5-way image classification set "Vignomungo" from GitHub (JothiSakthi24/Vignomungo); label vocabulary: cercospora leaf spot, healthy, insect damage, leaf crinkle, yellow mosaic.

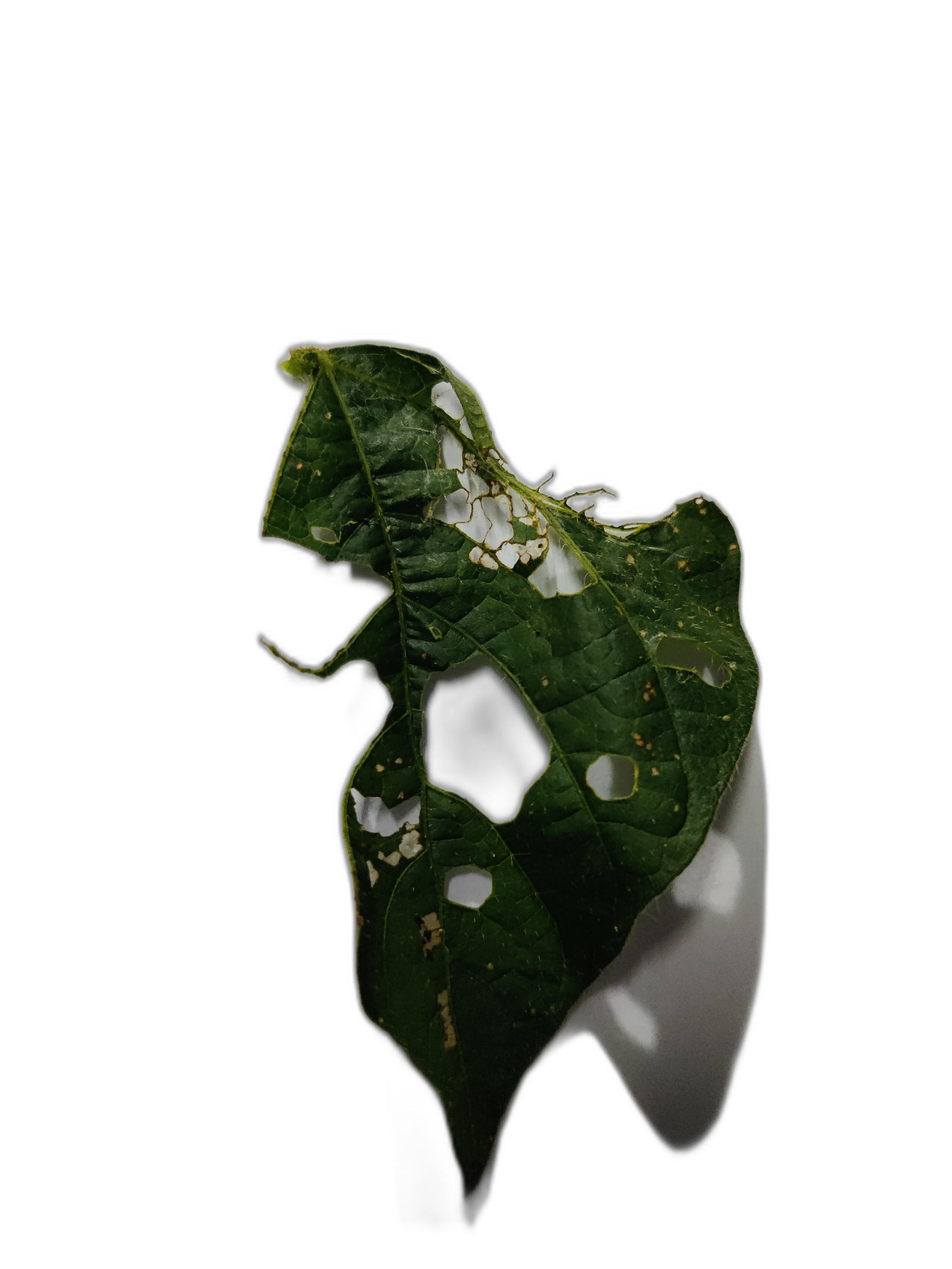
Label: cercospora leaf spot

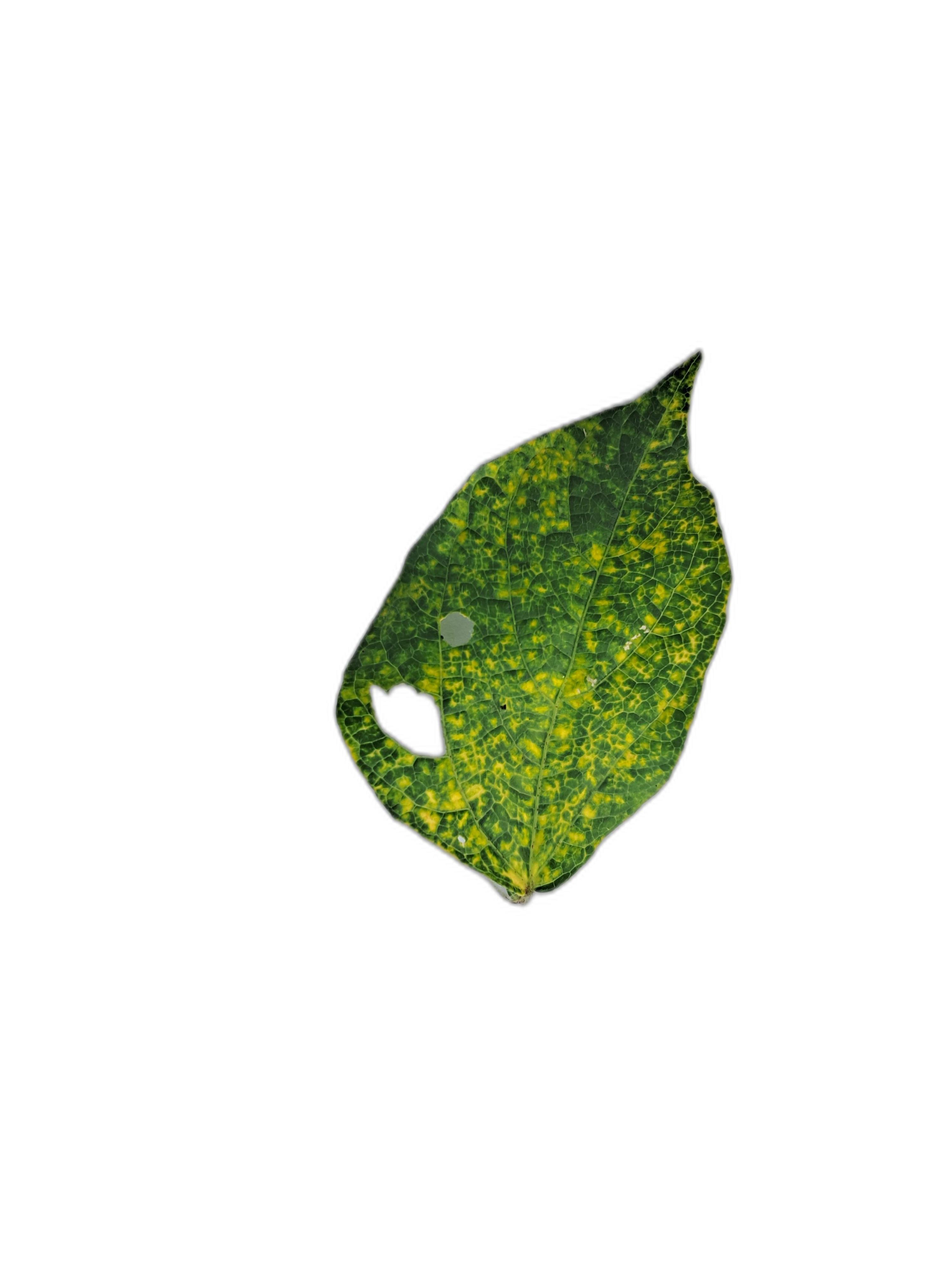
Label: yellow mosaic

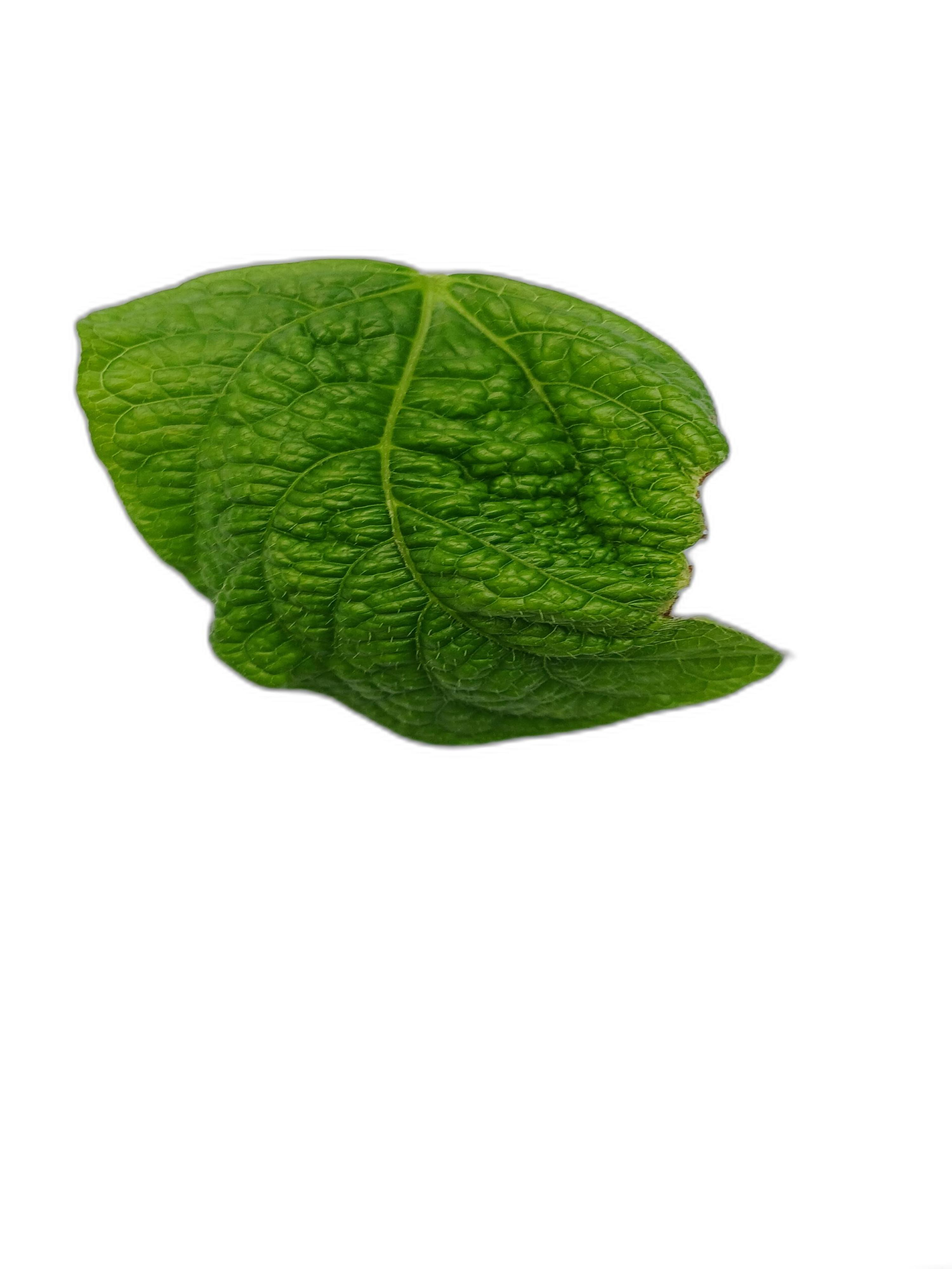
Label: leaf crinkle

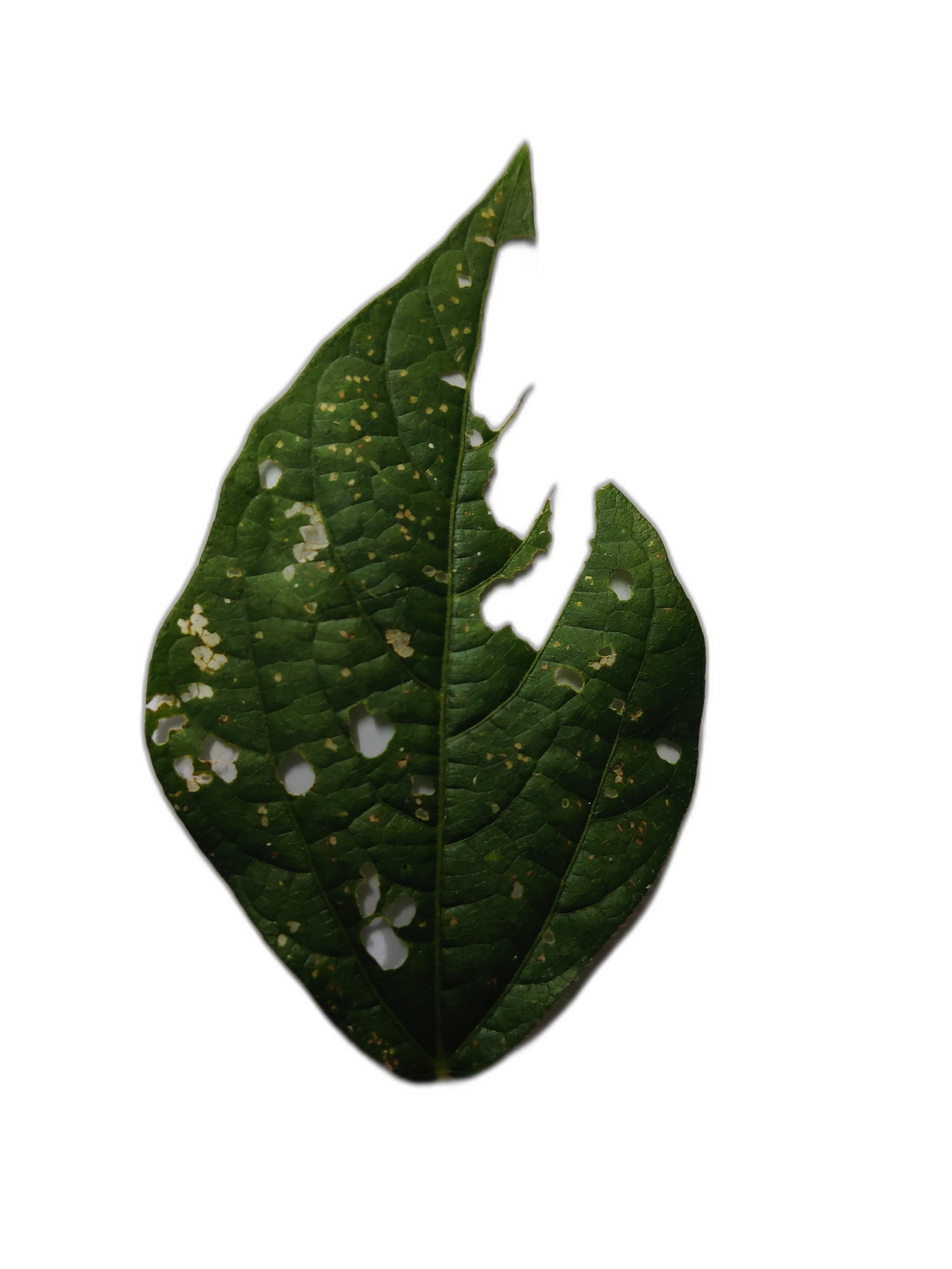
Label: cercospora leaf spot

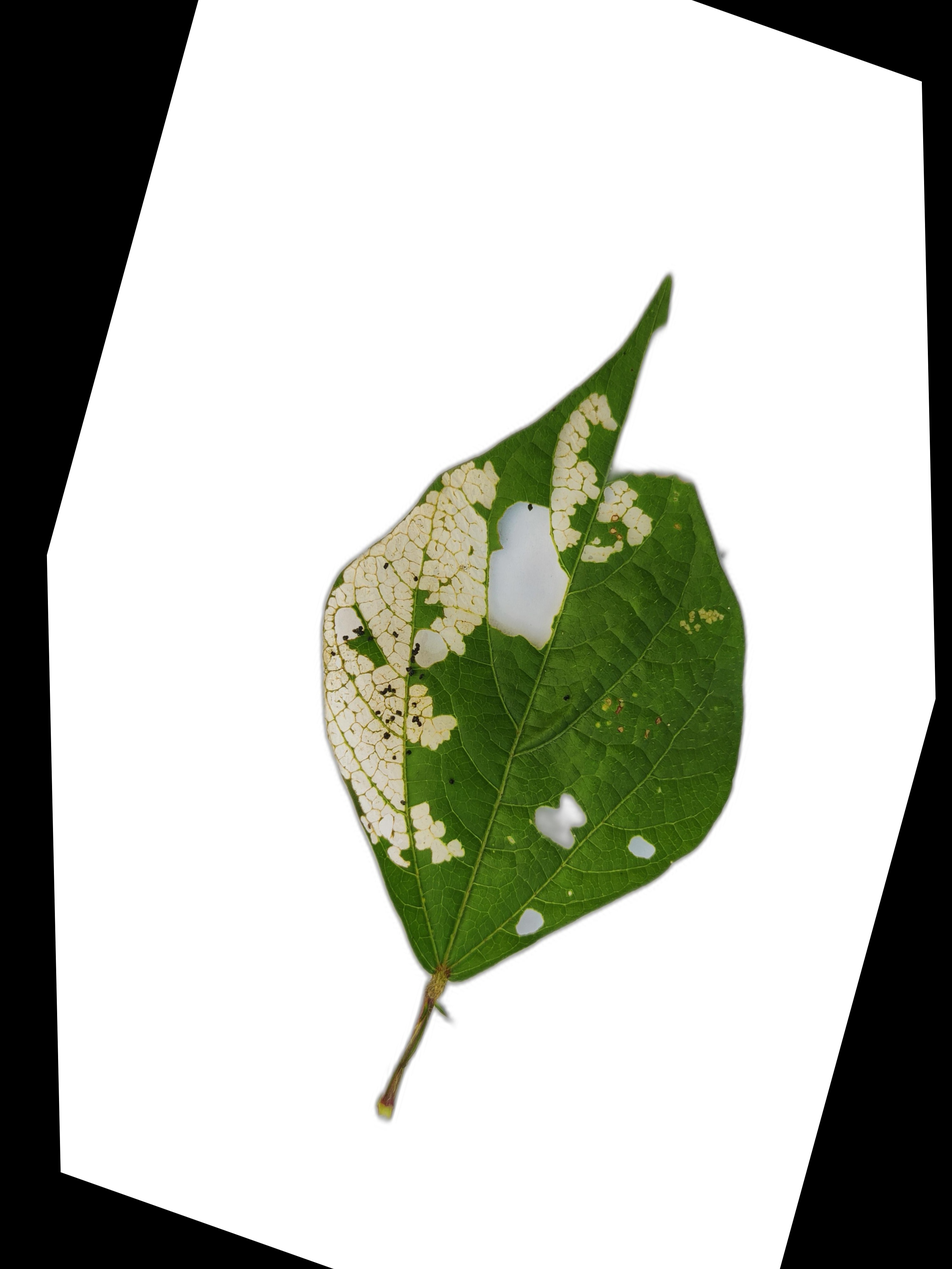
Label: insect damage

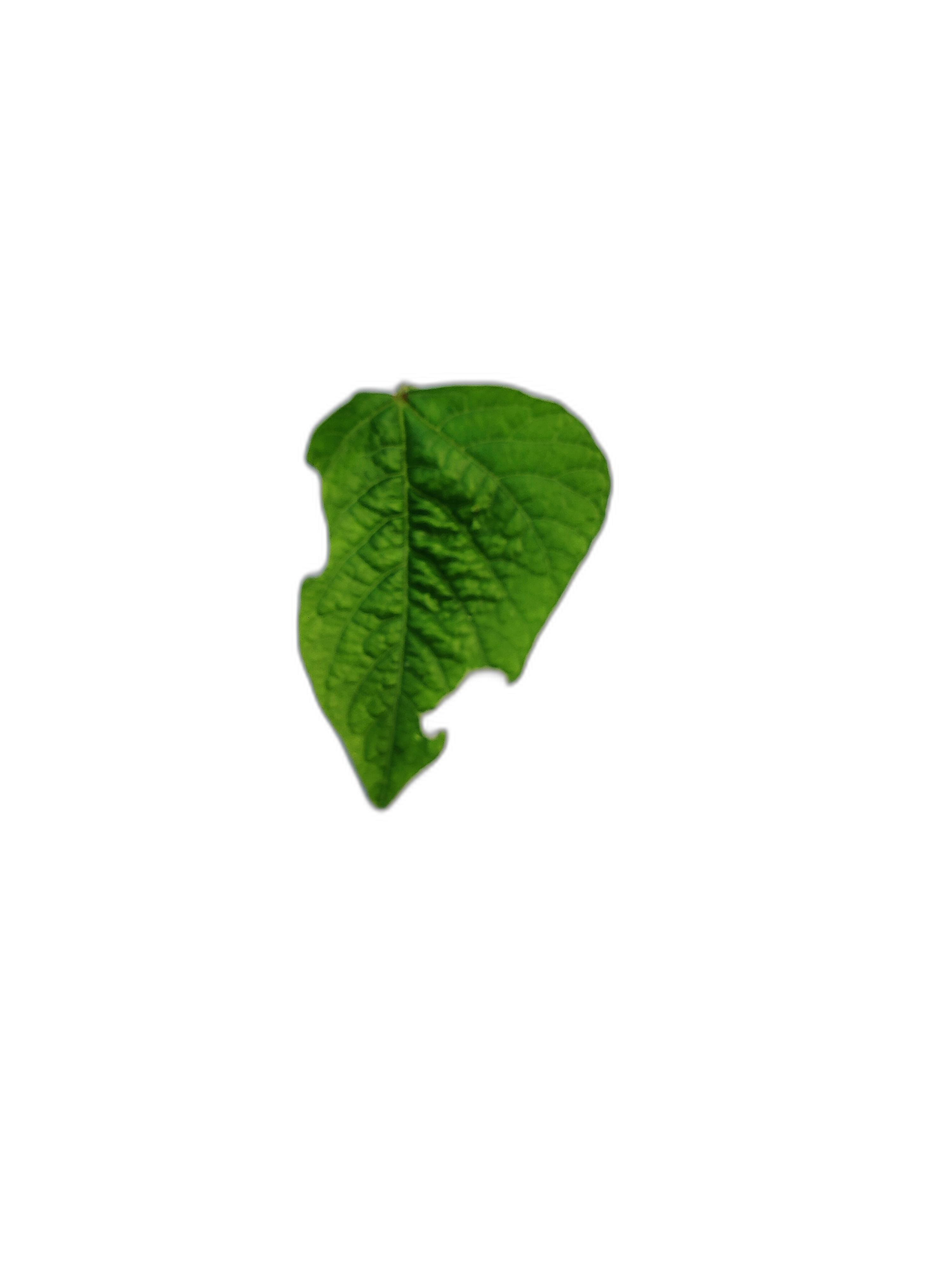
Label: leaf crinkle
